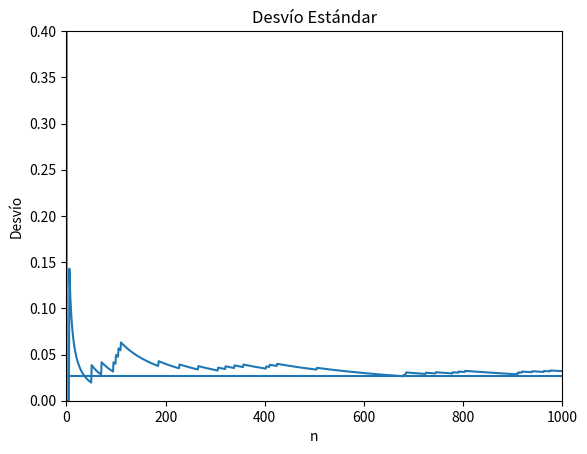

Python code for this plot:
import random as rnd
import matplotlib.pyplot as plt
import numpy as np

def ruleta():
	return rnd.randint(0,36)

def calcVP(results):
	c = 0
	for j in results:
		c += j
	return c/len(results)

iteraciones = 1000

results = []
frecRelativas = []
valoresProm = []
desvios = []
varianzas = []

x = rnd.randint(0,36)
for i in range(iteraciones):
	result = ruleta()
	results.append(result)
	frecRelativas.append(results.count(x)/len(results))
	valoresProm.append(calcVP(results))
	var = np.var(results)
	varianzas.append(var)
	desvios.append(var**(1/2))

plt.plot(frecRelativas)
plt.hlines(1/37,0,iteraciones)
plt.axis([0,iteraciones,0,0.4])
plt.title("Frecuencia Relativa")
plt.ylabel('Fr del numero '+ str(int))
plt.xlabel('n')
plt.show()

plt.plot(valoresProm)
plt.hlines(18,0,iteraciones)
plt.title("Valor Promedio")
plt.ylabel('Valor medio')
plt.xlabel('n')
plt.show()

plt.plot(varianzas)
plt.hlines(114,0,iteraciones)
plt.title("Varianza")
plt.ylabel('Varianza')
plt.xlabel('n')
plt.show()

plt.plot(desvios)
plt.hlines(114**(1/2),0,iteraciones)
plt.title("Desvío Estándar")
plt.ylabel('Desvío')
plt.xlabel('n')
plt.show()